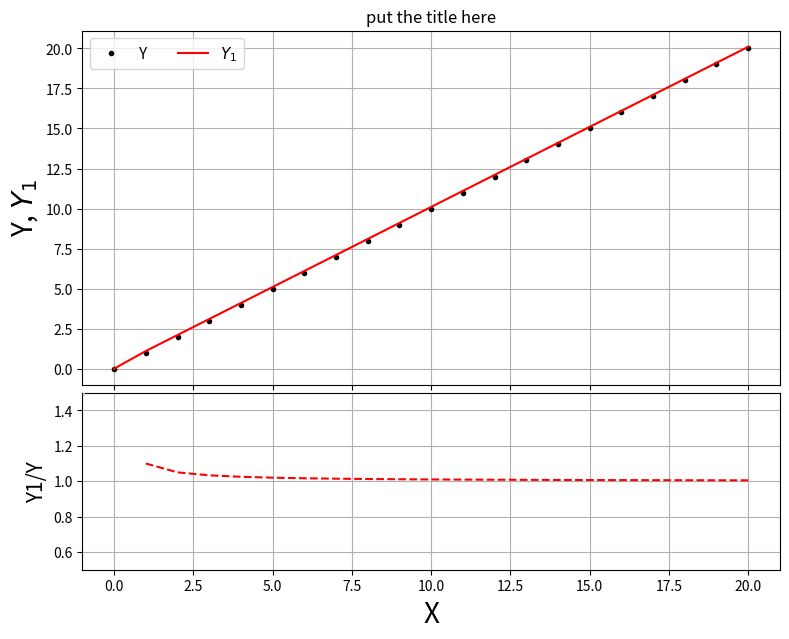

Reproduce this figure in Python.
#This code is used to draw two plots and their ratio

import matplotlib.pyplot as plt
import numpy as np




X = np.array([0,1,2,3,4,5,6,7,8,9,10,11,12,13,14,15,16,17,18,19,20])
Y = np.array([0,1,2,3,4,5,6,7,8,9,10,11,12,13,14,15,16,17,18,19,20])
Y1 = np.array([0,1.1,2.1,3.1,4.1,5.1,6.1,7.1,8.1,9.1,10.1,11.1,12.1,13.1,14.1,15.1,16.1,17.1,18.1,19.1,20.1])

Yratio= Y1/Y

fig, axs = plt.subplots(2, 1, sharex=True,figsize=(9, 7),gridspec_kw={'height_ratios':[2,1]})
# Remove horizontal space between axes
fig.subplots_adjust(hspace=0.03)

# Plot each graph, and manually set the y tick values
axs[0].plot(X,Y, 'ko',  label='Y',markersize=3)
axs[0].plot(X,Y1,'-' ,color='red', label='$Y_1$')


axs[0].grid(True)
axs[0].legend(loc=2, prop={'size': 11},ncol=2)
axs[0].set_ylabel('Y, $Y_{1}$',size=20)



axs[1].axhline(y=2, color='k', linestyle='-')
axs[1].plot(X,Yratio,'--',color='red')
axs[1].legend(loc=2, prop={'size': 0},ncol=2)
axs[1].set_ylim([0.5,1.5])

axs[1].grid(True)
axs[1].set_xlabel('X',size=20)
axs[1].set_ylabel('Y1/Y',size=15)



axs[0].set_title("put the title here")
plt.savefig('NameOfTheOutPut.pdf')  
plt.show()
